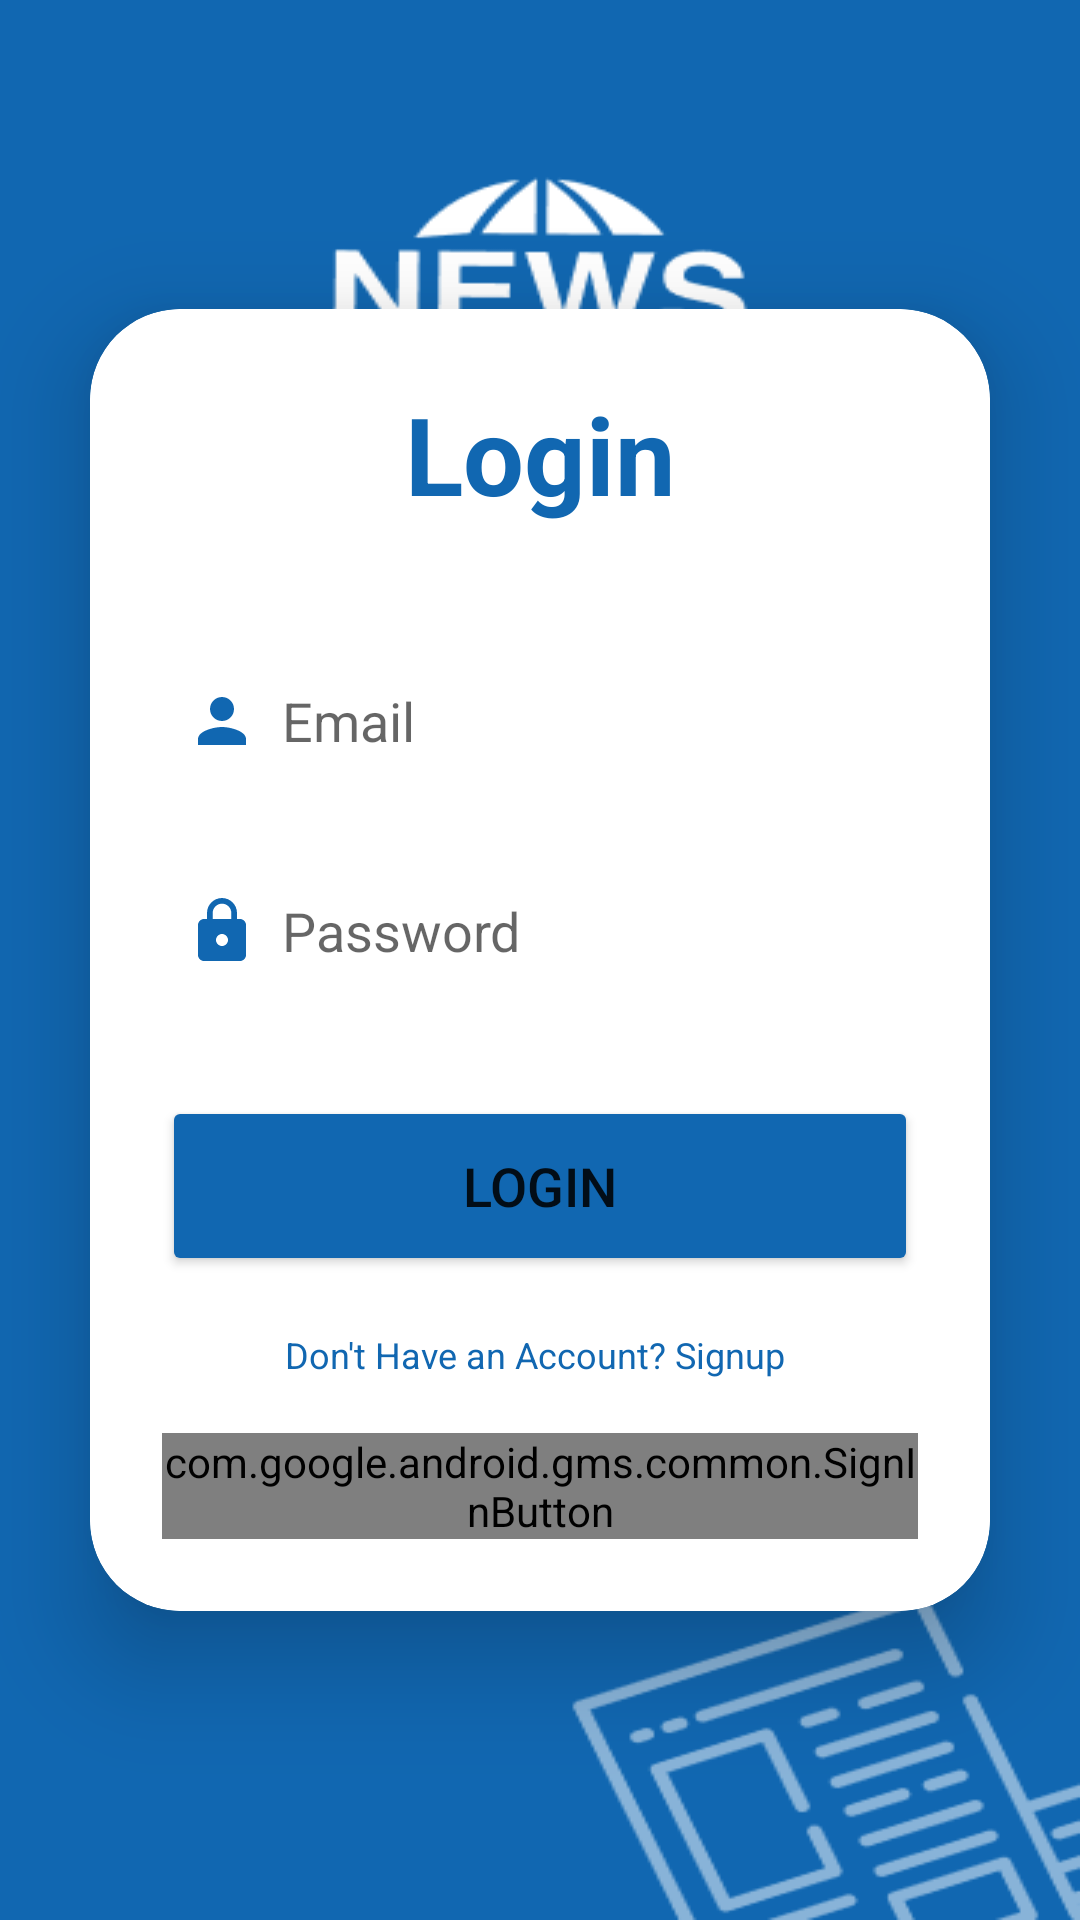

The Android layout XML behind this screen, and the referenced resources:
<!-- AndroidManifest.xml: application theme Theme.SignupLoginFirebase -->
<!-- res/layout/activity_login.xml -->
<?xml version="1.0" encoding="utf-8"?>
<LinearLayout
    xmlns:android="http://schemas.android.com/apk/res/android"
    xmlns:app="http://schemas.android.com/apk/res-auto"
    xmlns:tools="http://schemas.android.com/tools"
    android:layout_width="match_parent"
    android:layout_height="match_parent"
    android:orientation="vertical"
    android:gravity="center"
    android:background="@drawable/loginsign2"
    tools:context=".LoginActivity">

    <androidx.cardview.widget.CardView
        android:layout_width="match_parent"
        android:layout_height="wrap_content"
        android:layout_margin="30dp"
        app:cardCornerRadius="30dp"
        app:cardElevation="20dp">

        <LinearLayout
            android:layout_width="match_parent"
            android:layout_height="wrap_content"
            android:orientation="vertical"
            android:layout_gravity="center_horizontal"
            android:padding="24dp"
            android:background="@drawable/custom_edittext">
            <TextView
                android:layout_width="match_parent"
                android:layout_height="wrap_content"
                android:text="Login"
                android:textSize="36dp"
                android:textAlignment="center"
                android:textStyle="bold"
                android:textColor="#1167B1"/>

            <EditText
                android:layout_width="match_parent"
                android:layout_height="50dp"
                android:id="@+id/login_Email"
                android:background="@drawable/custom_edittext"
                android:layout_marginTop="40dp"
                android:padding="8dp"
                android:hint="Email"
                android:drawableLeft="@drawable/baseline_person_24"
                android:drawablePadding="8dp"
                android:textColor="@color/black"/>
            <EditText
                android:layout_width="match_parent"
                android:layout_height="50dp"
                android:id="@+id/login_Password"
                android:background="@drawable/custom_edittext"
                android:layout_marginTop="20dp"
                android:padding="8dp"
                android:hint="Password"
                android:drawableLeft="@drawable/baseline_lock_24"
                android:drawablePadding="8dp"
                android:textColor="@color/black"/>

            <Button
                android:id="@+id/login_button"
                android:layout_width="match_parent"
                android:layout_height="60dp"
                android:layout_marginTop="30dp"
                android:backgroundTint="#1167B1"
                android:text="Login"
                android:textSize="18sp"
                app:cornerRadius="20dp" />

            <TextView
                android:id="@+id/SignupRedirect_text"
                android:layout_width="wrap_content"
                android:layout_height="wrap_content"
                android:layout_gravity="center"
                android:layout_margin="10dp"
                android:layout_marginTop="20dp"
                android:padding="8dp"
                android:text="Don't Have an Account? Signup "
                android:textColor="#1167B1"
                android:textSize="12sp" />

            <com.google.android.gms.common.SignInButton
                android:id="@+id/googlesigninBtn"
                android:layout_width="match_parent"

                android:layout_height="wrap_content"
                android:layout_centerInParent="true"

                />
            <ImageView
                android:layout_width="match_parent"
                android:layout_height="wrap_content"
                android:src="@drawable/github"
                android:id="@+id/githubBtn"

                />



        </LinearLayout>


    </androidx.cardview.widget.CardView>

</LinearLayout>
<!-- resources referenced by this layout -->
<resources>
  <color name="black">#FF000000</color>
  <!-- drawable baseline_lock_24 (drawable) -->
  <vector android:height="24dp" android:tint="#1167B1"
      android:viewportHeight="24" android:viewportWidth="24"
      android:width="24dp" xmlns:android="http://schemas.android.com/apk/res/android">
      <path android:fillColor="@android:color/white" android:pathData="M18,8h-1L17,6c0,-2.76 -2.24,-5 -5,-5S7,3.24 7,6v2L6,8c-1.1,0 -2,0.9 -2,2v10c0,1.1 0.9,2 2,2h12c1.1,0 2,-0.9 2,-2L20,10c0,-1.1 -0.9,-2 -2,-2zM12,17c-1.1,0 -2,-0.9 -2,-2s0.9,-2 2,-2 2,0.9 2,2 -0.9,2 -2,2zM15.1,8L8.9,8L8.9,6c0,-1.71 1.39,-3.1 3.1,-3.1 1.71,0 3.1,1.39 3.1,3.1v2z"/>
  </vector>
  <!-- drawable baseline_person_24 (drawable) -->
  <vector android:height="24dp" android:tint="#1167B1"
      android:viewportHeight="24" android:viewportWidth="24"
      android:width="24dp" xmlns:android="http://schemas.android.com/apk/res/android">
      <path android:fillColor="@android:color/white" android:pathData="M12,12c2.21,0 4,-1.79 4,-4s-1.79,-4 -4,-4 -4,1.79 -4,4 1.79,4 4,4zM12,14c-2.67,0 -8,1.34 -8,4v2h16v-2c0,-2.66 -5.33,-4 -8,-4z"/>
  </vector>
  <!-- drawable custom_edittext (drawable) -->
  <?xml version="1.0" encoding="utf-8"?>
  <shape xmlns:android="http://schemas.android.com/apk/res/android"
      android:shape="rectangle">
  
      <stroke
          android:width="2dp"
  
          android:color="@color/Lavender"/>
      <corners
          android:radius="30dp"/>
  
  </shape>
  <!-- drawable loginsign2: png bitmap (drawable, 12229 bytes) -->
  <style name="Theme.SignupLoginFirebase" parent="Theme.MaterialComponents.DayNight.NoActionBar">
          
          <item name="colorPrimary">@color/purple_500</item>
          <item name="colorPrimaryVariant">@color/Lavender</item>
          <item name="colorOnPrimary">@color/white</item>
          
          <item name="colorSecondary">@color/teal_200</item>
          <item name="colorSecondaryVariant">@color/teal_700</item>
          <item name="colorOnSecondary">@color/black</item>
          
          <item name="android:statusBarColor">?attr/colorPrimaryVariant</item>
          
      </style>
  <color name="Lavender">#FFFFFF</color>
  <color name="purple_500">#FF6200EE</color>
  <color name="white">#FFFFFFFF</color>
  <color name="teal_200">#FF03DAC5</color>
  <color name="teal_700">#FF018786</color>
</resources>
